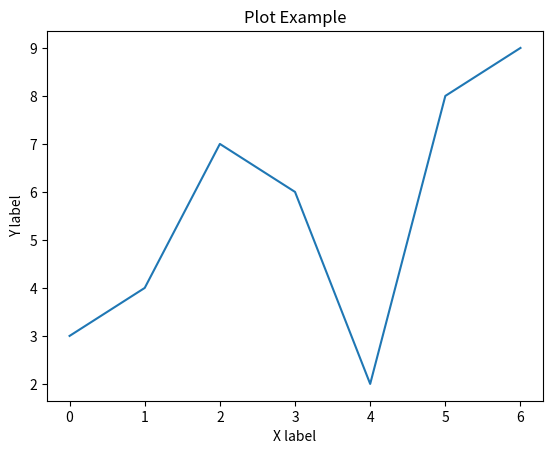

This chart was generated by the following Python code:
import matplotlib.pyplot as plt
plt.title('Plot Example')
plt.xlabel('X label')
plt.ylabel('Y label')
plt.plot(range(7),[3,4,7,6,2,8,9])
plt.show()
